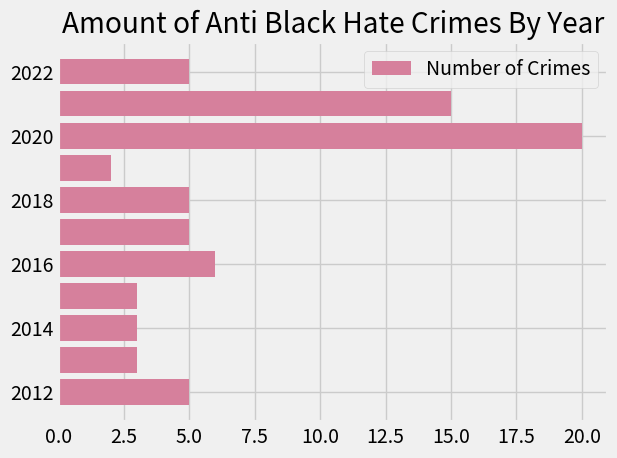

This figure's Python source:

from matplotlib import pyplot as plt


# Used matplotlib to create a bar graph from the data found in CSV 

plt.style.use("fivethirtyeight")

years_x = [2012, 2013, 2014, 2015, 2016, 2017, 2018, 2019, 2020, 2021, 2022]


number_of_crimes_y = [5, 3, 3, 3, 6, 5, 5, 2, 20, 15, 5]

plt.barh(years_x, number_of_crimes_y, color="#D6809C", label="Number of Crimes")

plt.legend()
plt.title("Amount of Anti Black Hate Crimes By Year")
plt.tight_layout()
plt.show()
